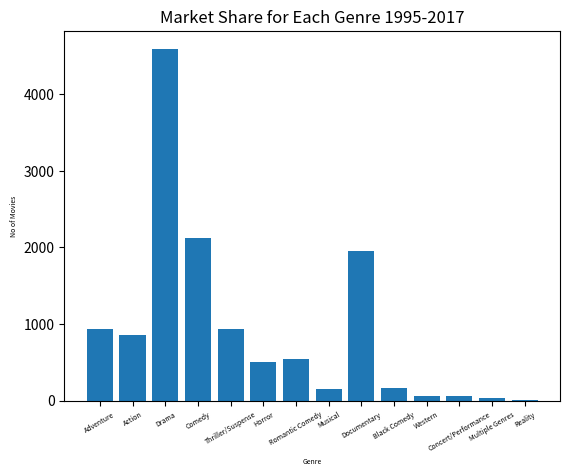

Write the Python code that produced this figure.
import matplotlib.pyplot as plt
import numpy as np
label = ['Adventure', 'Action', 'Drama', 'Comedy', 'Thriller/Suspense', 'Horror', 'Romantic Comedy', 'Musical',
         'Documentary', 'Black Comedy', 'Western', 'Concert/Performance', 'Multiple Genres', 'Reality']
no_movies = [941,854,4595,2125,942,509,548,  149,1952,161,64,61,35,5]

index = np.arange(len(label))
plt.bar(index, no_movies)
plt.xlabel('Genre', fontsize=5)
plt.ylabel('No of Movies', fontsize=5)
plt.xticks(index, label, fontsize=5, rotation=30)
plt.title('Market Share for Each Genre 1995-2017')
plt.show()